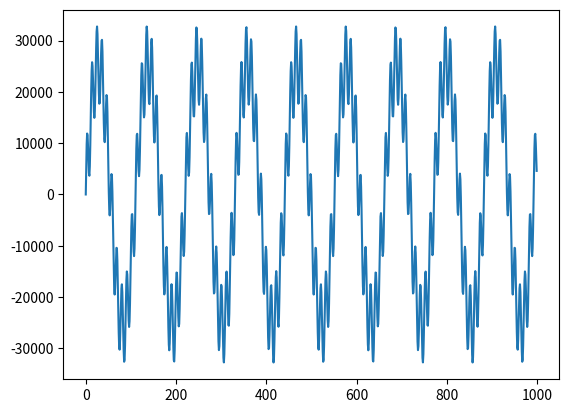

The script that saved this image:
import numpy as np
from matplotlib import pyplot as plt

SAMPLE_RATE = 44100
DURATION = 5


def generate_sine_wave(freq, sample_rate, duration):
    x = np.linspace(0, duration, sample_rate*duration, endpoint=False)
    frequencies = x*freq

    y = np.sin((2*np.pi)*frequencies)
    return x, y


x, y = generate_sine_wave(2, SAMPLE_RATE, DURATION)
# plt.plot(x, y)
# plt.show()

_, nice_tone = generate_sine_wave(400, SAMPLE_RATE, DURATION)
_, noise_tone = generate_sine_wave(4000, SAMPLE_RATE, DURATION)

noise_tone = noise_tone*0.3

mixed_tone = nice_tone + noise_tone
normalized_tone = np.int16((mixed_tone/mixed_tone.max())*32767)
plt.plot(normalized_tone[:1000])
plt.show()
